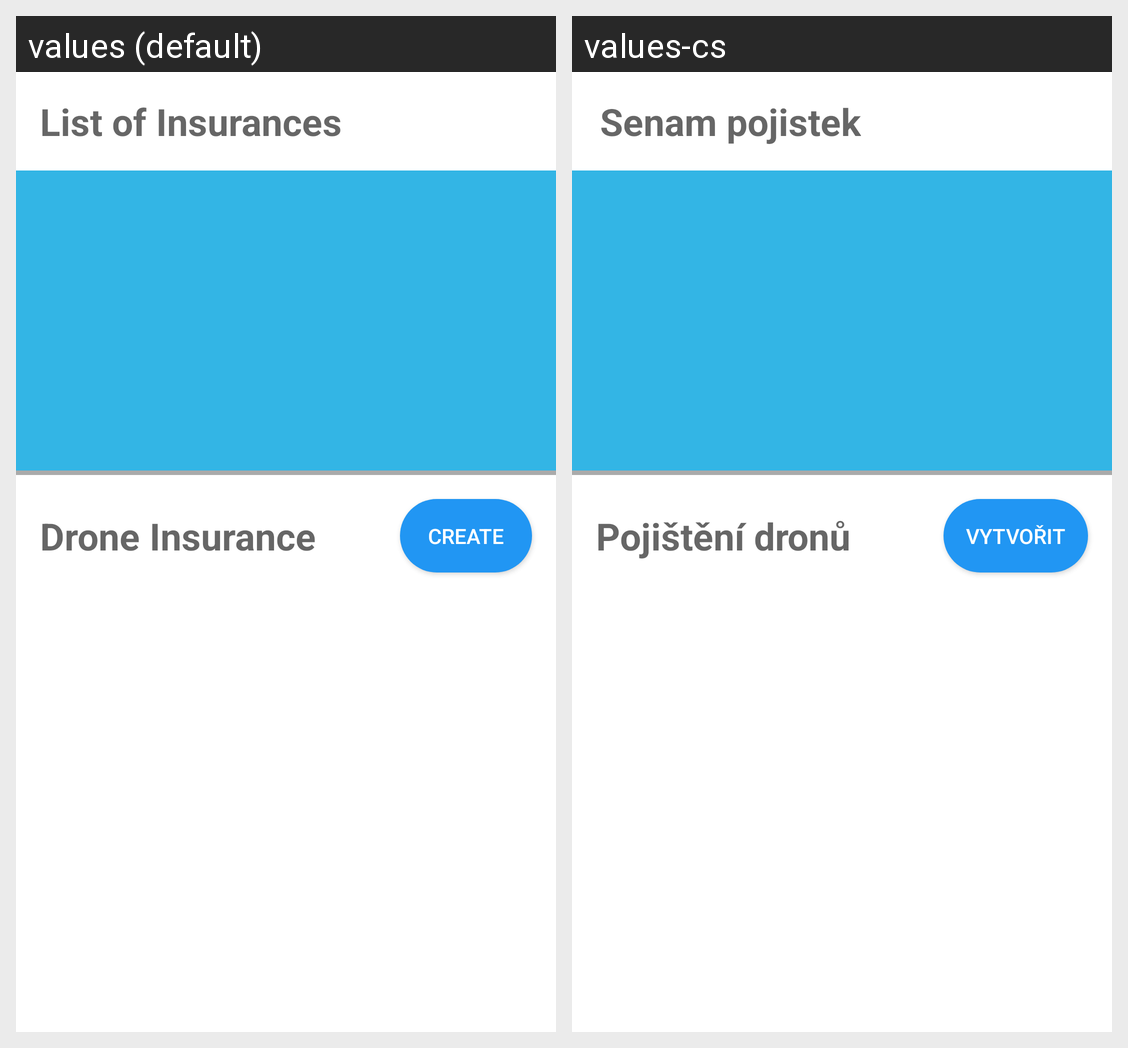

Here is an Android app screen in its default locale and in the app's own translations. Write out the translated-string differences for the strings that appear on this screen.
Android screen res/layout/fragment_insurances.xml rendered under 2 locales, left to right: values (default), values-cs. Device: Nexus 5 (rendered at 1080×1920; each locale shown at half size, 540×960, under a caption strip naming it); theme AppTheme.
Strings drawn on this screen, with the default value and each locale's value (text and hints the layout hard-codes, and strings that could not be matched under every locale, appear in the picture but are not listed):

list_insurances
  values: List of Insurances
  values-cs: Senam pojistek

drone_insurance
  values: Drone Insurance
  values-cs: Pojištění dronů

create_button
  values: Create
  values-cs: Vytvořit
